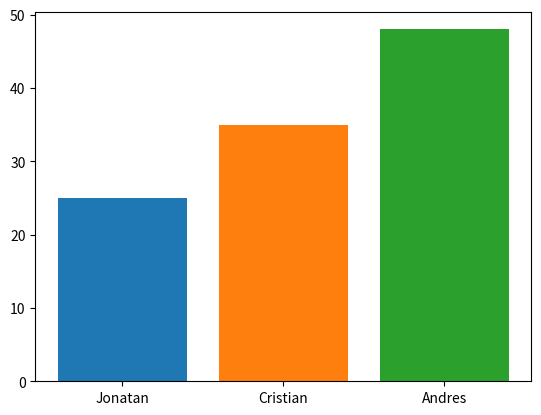

This chart was generated by the following Python code:
import matplotlib.pyplot as plt


#Simple bar chart where the first  values are the midpoints of the bar and the second group of values are the height
#plt.bar([1.5, 2.6, 4.8], [40, 55, 85])
#plt.show()


#Dictionary bar graph

d= {'a':25, 'b':35, 'c':48}

for i, key in enumerate(d):
    plt.bar(i, d[key])
#xtick will replace the i in the graph with a labels
plt.xticks([0,1,2],['Jonatan', 'Cristian', 'Andres'])
plt.show()
print(i,key)
